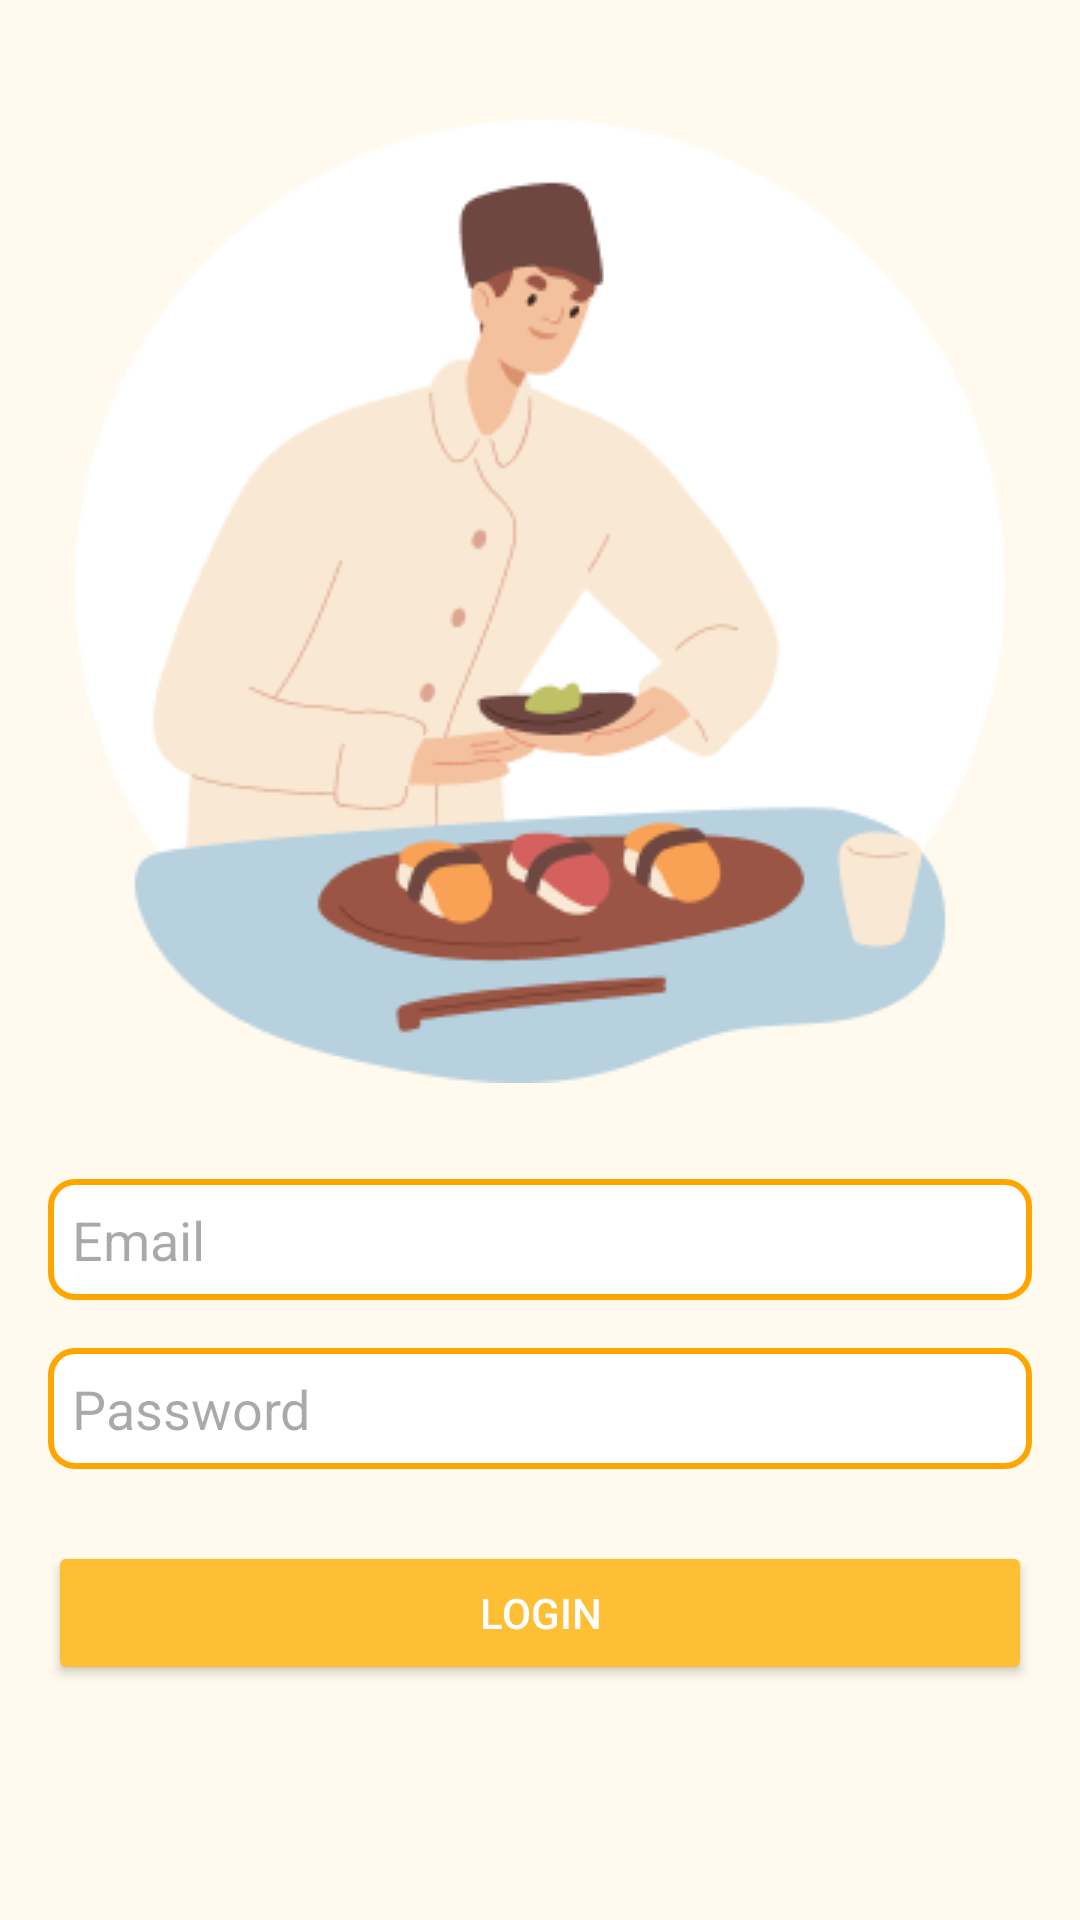

Produce the Android XML layout that renders to this screen, including the resource entries it uses.
<!-- AndroidManifest.xml: application theme Theme.SerbaResep -->
<!-- res/layout/login.xml -->
<?xml version="1.0" encoding="utf-8"?>
<androidx.constraintlayout.widget.ConstraintLayout
    xmlns:android="http://schemas.android.com/apk/res/android"
    xmlns:app="http://schemas.android.com/apk/res-auto"
    android:layout_width="match_parent"
    android:layout_height="match_parent"
    android:padding="16dp"
    android:background="#FFFAED">

    
    <ImageView
        android:id="@+id/imageView2"
        android:layout_width="wrap_content"
        android:layout_height="wrap_content"
        android:contentDescription="@string/app_name"
        android:layout_marginTop="24dp"
        app:layout_constraintTop_toTopOf="parent"
        app:layout_constraintStart_toStartOf="parent"
        app:layout_constraintEnd_toEndOf="parent"
        app:srcCompat="@drawable/logo_login" />

    
    <EditText
        android:id="@+id/et_email_login"
        android:layout_width="0dp"
        android:layout_height="wrap_content"
        android:hint="Email"
        android:background="@drawable/edittext_border_orange"
        android:paddingVertical="8dp"
        android:textColor="@color/black"
        android:paddingHorizontal="8dp"
        android:layout_marginTop="32dp"
        app:layout_constraintTop_toBottomOf="@id/imageView2"
        app:layout_constraintStart_toStartOf="parent"
        app:layout_constraintEnd_toEndOf="parent" />

    
    <EditText
        android:id="@+id/et_password_login"
        android:layout_width="0dp"
        android:layout_height="wrap_content"
        android:textColor="@color/black"
        android:hint="Password"
        android:inputType="textPassword"
        android:background="@drawable/edittext_border_orange"
        android:paddingVertical="8dp"
        android:paddingHorizontal="8dp"
        android:layout_marginTop="16dp"
        app:layout_constraintTop_toBottomOf="@id/et_email_login"
        app:layout_constraintStart_toStartOf="parent"
        app:layout_constraintEnd_toEndOf="parent" />

    
    <Button
        android:id="@+id/btn_login"
        android:layout_width="0dp"
        android:layout_height="wrap_content"
        android:text="Login"
        android:backgroundTint="#FEBF34"
        android:textColor="#FFFFFF"
        android:layout_marginTop="24dp"
        app:layout_constraintTop_toBottomOf="@id/et_password_login"
        app:layout_constraintStart_toStartOf="parent"
        app:layout_constraintEnd_toEndOf="parent" />

</androidx.constraintlayout.widget.ConstraintLayout>
<!-- resources referenced by this layout -->
<resources>
  <!-- drawable edittext_border_orange (drawable) -->
  <shape xmlns:android="http://schemas.android.com/apk/res/android">
      <solid android:color="#FFFFFF" /> 
      <stroke
          android:width="2dp"
          android:color="#FFA500" /> 
      <corners android:radius="8dp" /> 
      <padding
          android:left="4dp"
          android:right="4dp"
          android:top="2dp"
          android:bottom="2dp" /> 
  </shape>
  <!-- drawable logo_login: png bitmap (drawable, 19449 bytes) -->
  <string name="app_name">SerbaResep</string>
  <style name="Theme.SerbaResep" parent="Base.Theme.SerbaResep" />
  <style name="Base.Theme.SerbaResep" parent="Theme.Material3.DayNight.NoActionBar">
          
          
      </style>
  <!-- not gathered from this repository: default colours our renderer supplied (Android Studio template values) -->
  <color name="black">#FF000000</color>
</resources>
